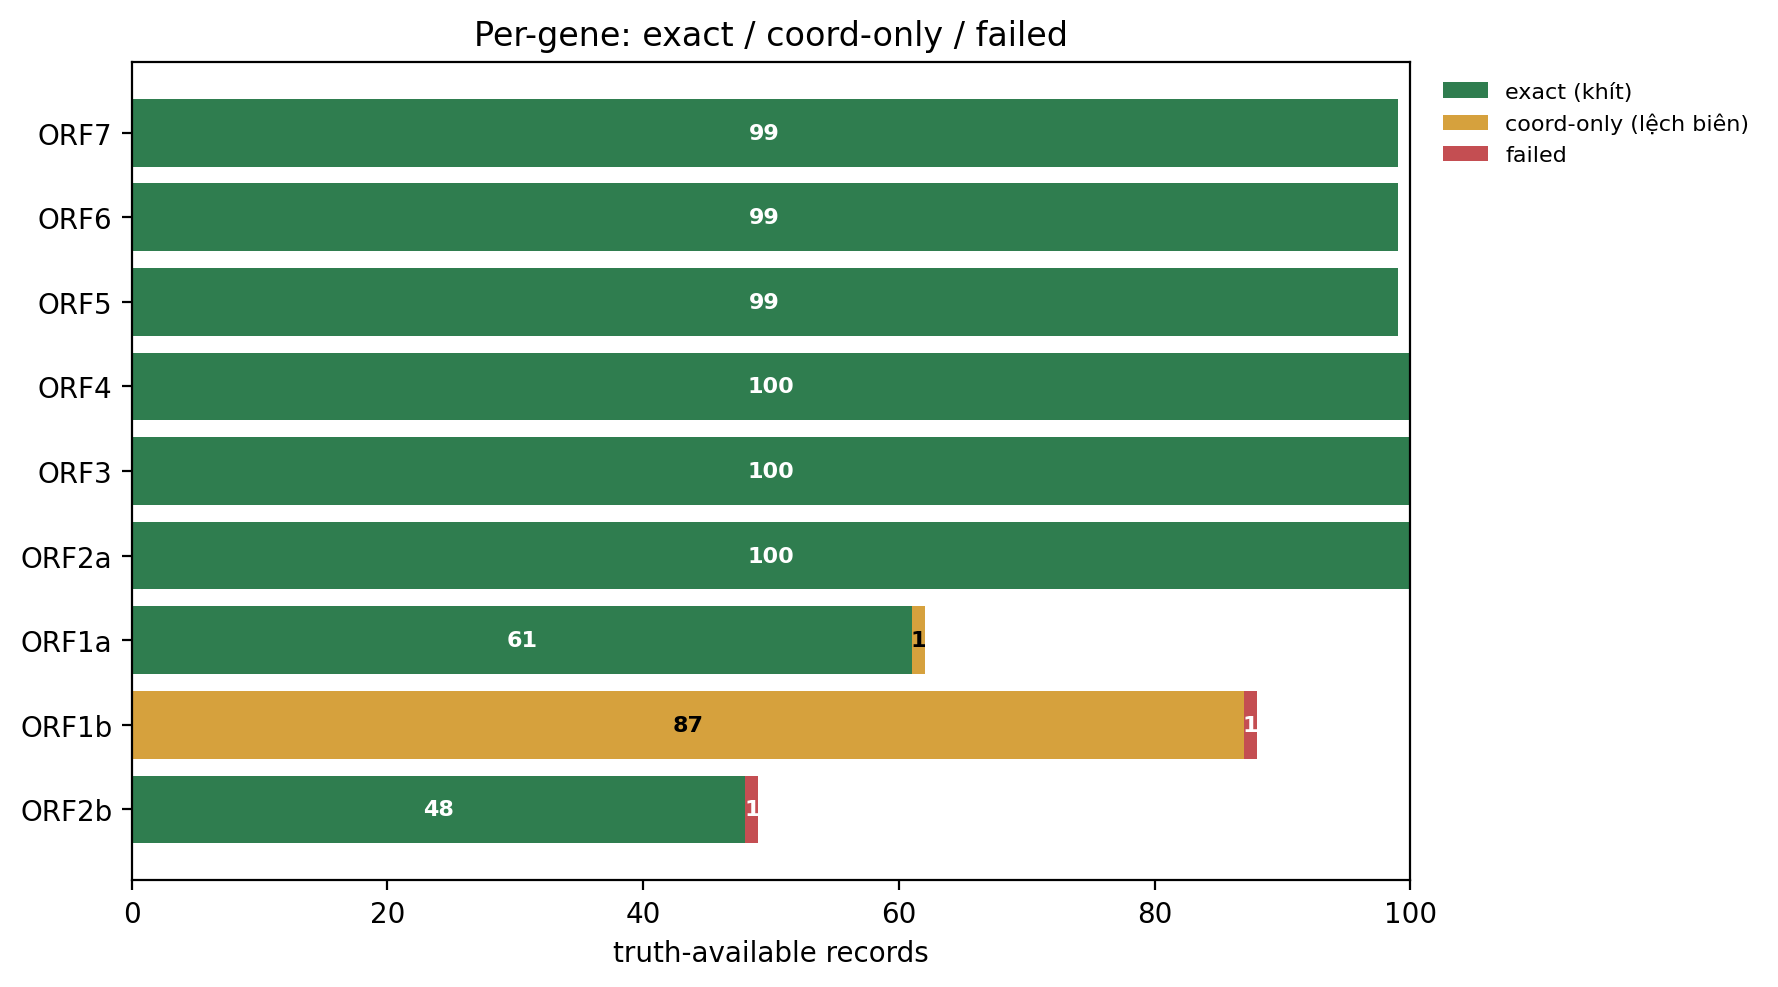

The file beside this chart, header and first rows:
gene	total	exact	coord_only	failed	no_hit	extra_predictions_without_truth	exact_pct	coord_only_pct	failed_pct	accuracy_pct
ORF1a	62	61	1	0	0	38	98.39	1.61	0.0	100.0
ORF1b	88	0	87	1	0	12	0.0	98.86	1.14	98.86
ORF2a	100	100	0	0	0	0	100.0	0.0	0.0	100.0
ORF2b	49	48	0	1	0	51	97.96	0.0	2.04	97.96
ORF3	100	100	0	0	0	0	100.0	0.0	0.0	100.0
ORF4	100	100	0	0	0	0	100.0	0.0	0.0	100.0
ORF5	99	99	0	0	0	1	100.0	0.0	0.0	100.0
ORF6	99	99	0	0	0	1	100.0	0.0	0.0	100.0
ORF7	99	99	0	0	0	1	100.0	0.0	0.0	100.0
